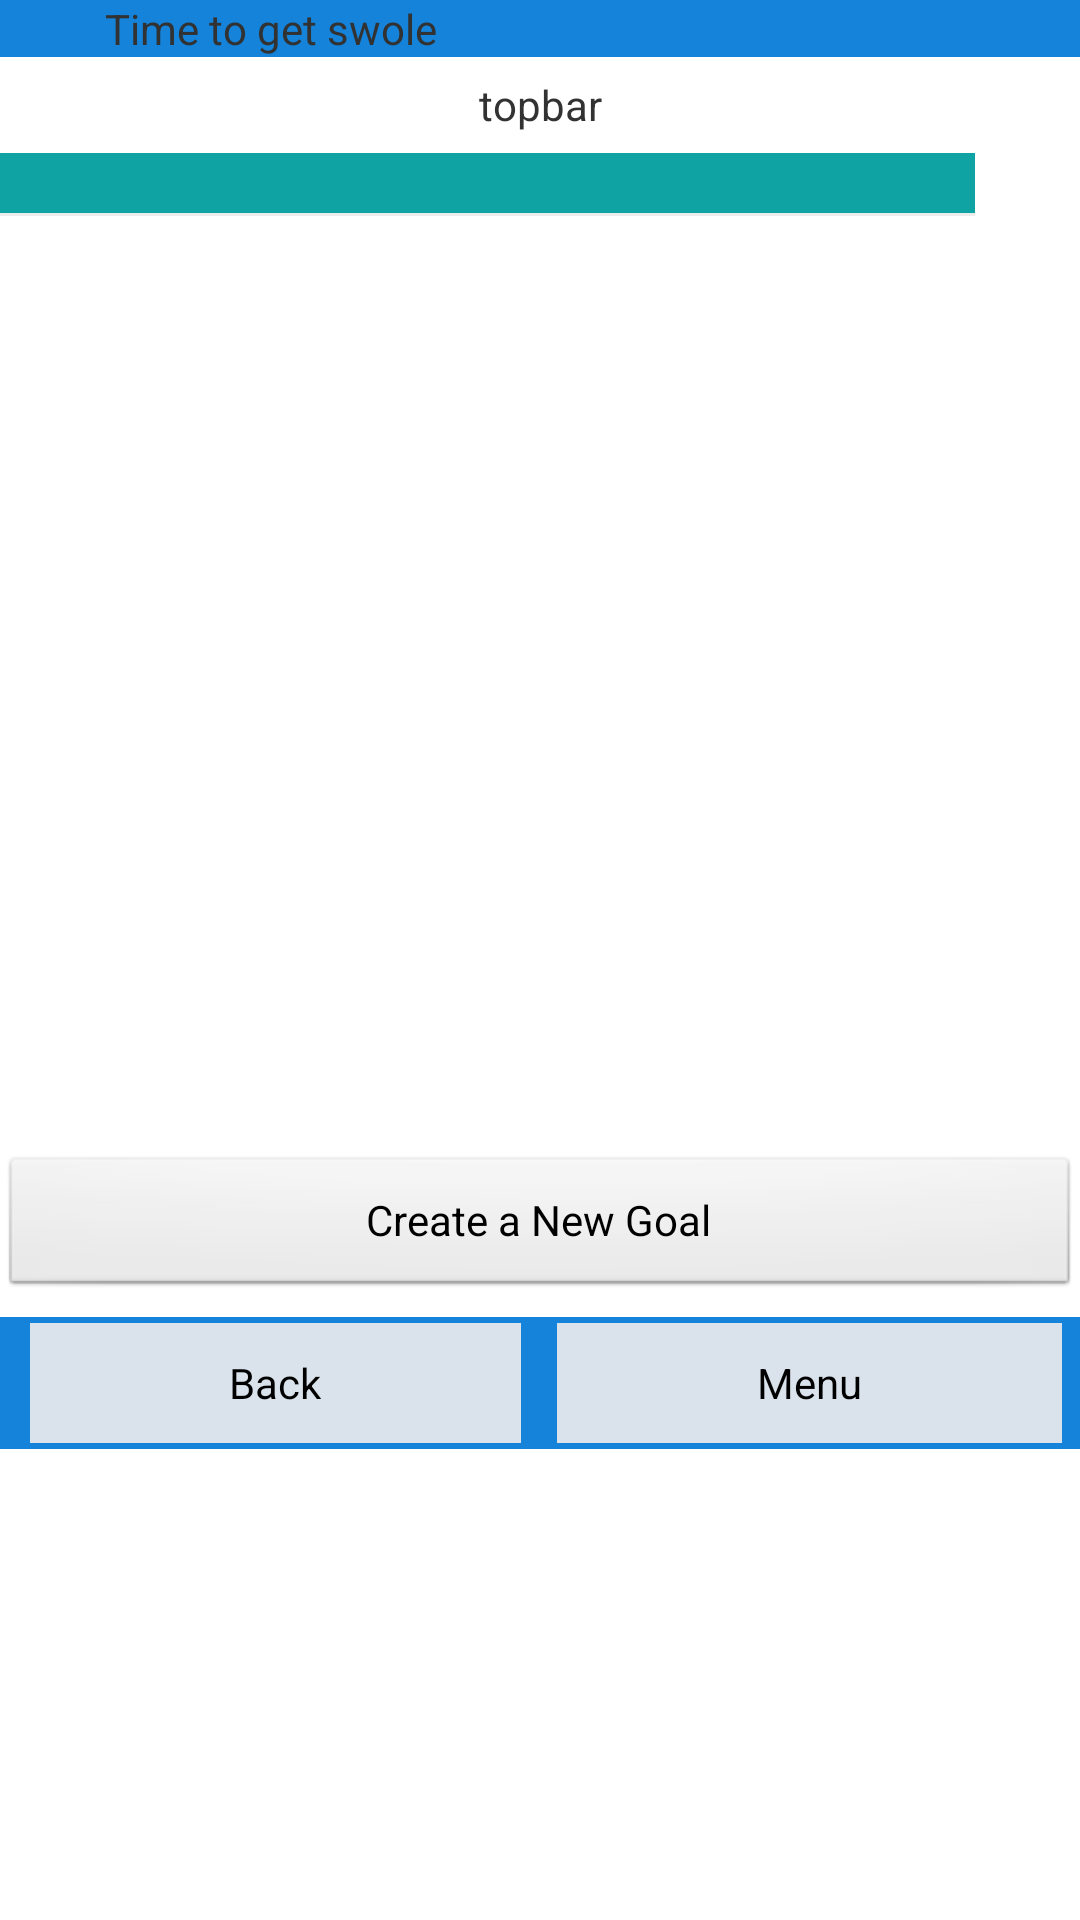

Here is an Android app screen rendered from its layout file. Give the layout XML and the strings, colors and styles it references.
<!-- AndroidManifest.xml: application theme AppTheme -->
<!-- res/layout/goal_view.xml -->
<LinearLayout xmlns:android="http://schemas.android.com/apk/res/android"
    android:id="@+id/goal_view"
    android:layout_width="fill_parent"
    android:layout_height="fill_parent"
    android:orientation="vertical"
     >
<RelativeLayout
    android:id="@+id/goal_view_layout"
    android:layout_width="fill_parent"
    android:layout_height="439dp" >

    <LinearLayout
        android:id="@+id/goal_view_body"
        android:layout_width="fill_parent"
        android:layout_height="wrap_content"
        android:orientation="vertical" >

        <include
            
            android:layout_width="match_parent"
            android:layout_height="wrap_content"
            layout="@layout/header" />

        <LinearLayout
            android:id="@+id/goal_view_topbar"
            android:layout_width="fill_parent"
            android:layout_height="32dp"
            android:orientation="horizontal" >
            
            <TextView
		        android:id="@+id/goal_view_topbar_text"
		        android:layout_width="fill_parent"
		        android:layout_height="fill_parent"
		        android:layout_centerHorizontal="true"
		        android:text="topbar"
            	android:gravity="center"
		         />
            
        </LinearLayout>

        <HorizontalScrollView
            android:id="@+id/goal_view_horizontalScrollView2"
            android:layout_width="match_parent"
            android:layout_height="334dp" >

            <LinearLayout
                android:id="@+id/goal_view_linear_scroll3"
                android:layout_width="match_parent"
                android:layout_height="fill_parent"
                android:orientation="vertical" >

                

                    <LinearLayout
                        android:id="@+id/goal_view_col_header"
                        android:layout_width="match_parent"
                        android:layout_height="wrap_content"
                        android:background="#10A3A3" >

                        <TextView android:id="@+id/goal_view_col1"
                            android:layout_height="fill_parent"
                            android:layout_width="wrap_content"
                            android:text=""
                            android:gravity="center"
                            android:width="65dip"
                            android:height="20dip"
                        />
                        <TextView android:id="@+id/goal_view_col2"
                            android:layout_height="fill_parent"
                            android:layout_width="wrap_content"
                            android:text=""
                            android:gravity="center"
                            android:width="65dip"
                            android:height="20dip"
                        />
                        <TextView android:id="@+id/goal_view_col3"
                            android:layout_height="fill_parent"
                            android:layout_width="wrap_content"
                            android:text=""
                            android:gravity="center"
                            android:width="65dip"
                            android:height="20dip"
                        />
                        <TextView android:id="@+id/goal_view_col4"
                            android:layout_height="fill_parent"
                            android:layout_width="wrap_content"
                            android:text=""
                            android:gravity="center"
                            android:width="65dip"
                            android:height="20dip"
                        />
                        <TextView android:id="@+id/goal_view_col5"
                            android:layout_height="fill_parent"
                            android:layout_width="wrap_content"
                            android:text=""
                            android:gravity="center"
                            android:width="65dip"
                            android:height="20dip"
                        />
                    </LinearLayout>


                

                <View
                    android:layout_width="fill_parent"
                    android:layout_height="1dip"
                    android:background="?android:attr/listDivider" />

                <ListView
                    android:id="@+id/goal_view_listView"
                    android:layout_width="match_parent"
                    android:layout_height="392dp"
                    android:orientation="horizontal" >
                </ListView>
            </LinearLayout>
        </HorizontalScrollView>
        <Button
            android:id="@+id/goal_view_create_goal"
            android:layout_width="match_parent"
            android:layout_height="wrap_content"
            android:layout_gravity="center_horizontal"
            android:layout_weight="0.73"
            android:gravity="center"
            android:onClick="gotoCreateGoal"
            android:text="Create a New Goal" />
    </LinearLayout>
</RelativeLayout>
<include
    android:layout_height="24dp"
    android:layout_alignParentLeft="true"
    android:layout_below="@+id/goal_view_horizontalScrollView3"
    layout="@layout/footer" />
</LinearLayout>
<!-- res/layout/header.xml (included above) -->
<?xml version="1.0" encoding="utf-8"?>
    <LinearLayout xmlns:android="http://schemas.android.com/apk/res/android"
        android:id="@+id/header"
        android:layout_width="fill_parent"
        android:layout_height="wrap_content"
        android:orientation = "horizontal"
        android:background="#1483D9">

        <TextView
            android:id="@+id/status_bar"
            android:layout_width="fill_parent"
            android:layout_height="wrap_content"
            android:layout_marginLeft="4dip"
            android:layout_marginRight="4dip"
            android:layout_weight="1"
            android:gravity="center"
            android:orientation="horizontal"
            android:text="Time to get swole" />

        <TextView android:id="@+id/username"
            android:layout_height="wrap_content"
            android:layout_width="fill_parent"
            android:layout_marginRight="4dip"
        	android:layout_marginLeft="4dip"
            android:text=""
            android:gravity="center"
            android:layout_weight="1"
            android:orientation="horizontal"
        />
    </LinearLayout>
<!-- res/layout/footer.xml (included above) -->
<?xml version="1.0" encoding="utf-8"?>
    <LinearLayout
        xmlns:android="http://schemas.android.com/apk/res/android"
        android:id="@+id/footer"
        android:layout_width="fill_parent"
        android:layout_height="wrap_content"
        android:background="#1483D9"
        android:paddingBottom="2dip"
        android:paddingLeft="2dip"
        android:paddingRight="2dip"
        android:paddingTop="2dip" >

    	<Button
    	    android:id="@+id/button_back_footer"
    	    android:layout_width="wrap_content"
    	    android:layout_height="40dip"
    	    android:layout_alignParentBottom="true"
    	    android:layout_centerHorizontal="true"
    	    android:onClick="gotoBack"
    	    android:orientation="horizontal"
    	    android:background="#DAE3EB"
    	    android:layout_marginRight="4dip"
        	android:layout_marginLeft="8dip"
        	android:layout_weight="1"
    	    android:text="Back" />

    	<Button
	        android:id="@+id/button_login"
        	android:layout_width="wrap_content"
        	android:layout_height="40dip"
        	android:orientation="horizontal"
        	android:onClick="gotoMenu"
        	android:background="#DAE3EB"
        	android:layout_marginRight="4dip"
        	android:layout_marginLeft="8dip"
        	android:layout_weight="1"
        	android:text="Menu" />
    </LinearLayout>
<!-- resources referenced by this layout -->
<resources>
  <style name="AppTheme" parent="AppBaseTheme">
          
      </style>
  <style name="AppBaseTheme" parent="android:Theme.Light">
          
      </style>
</resources>
